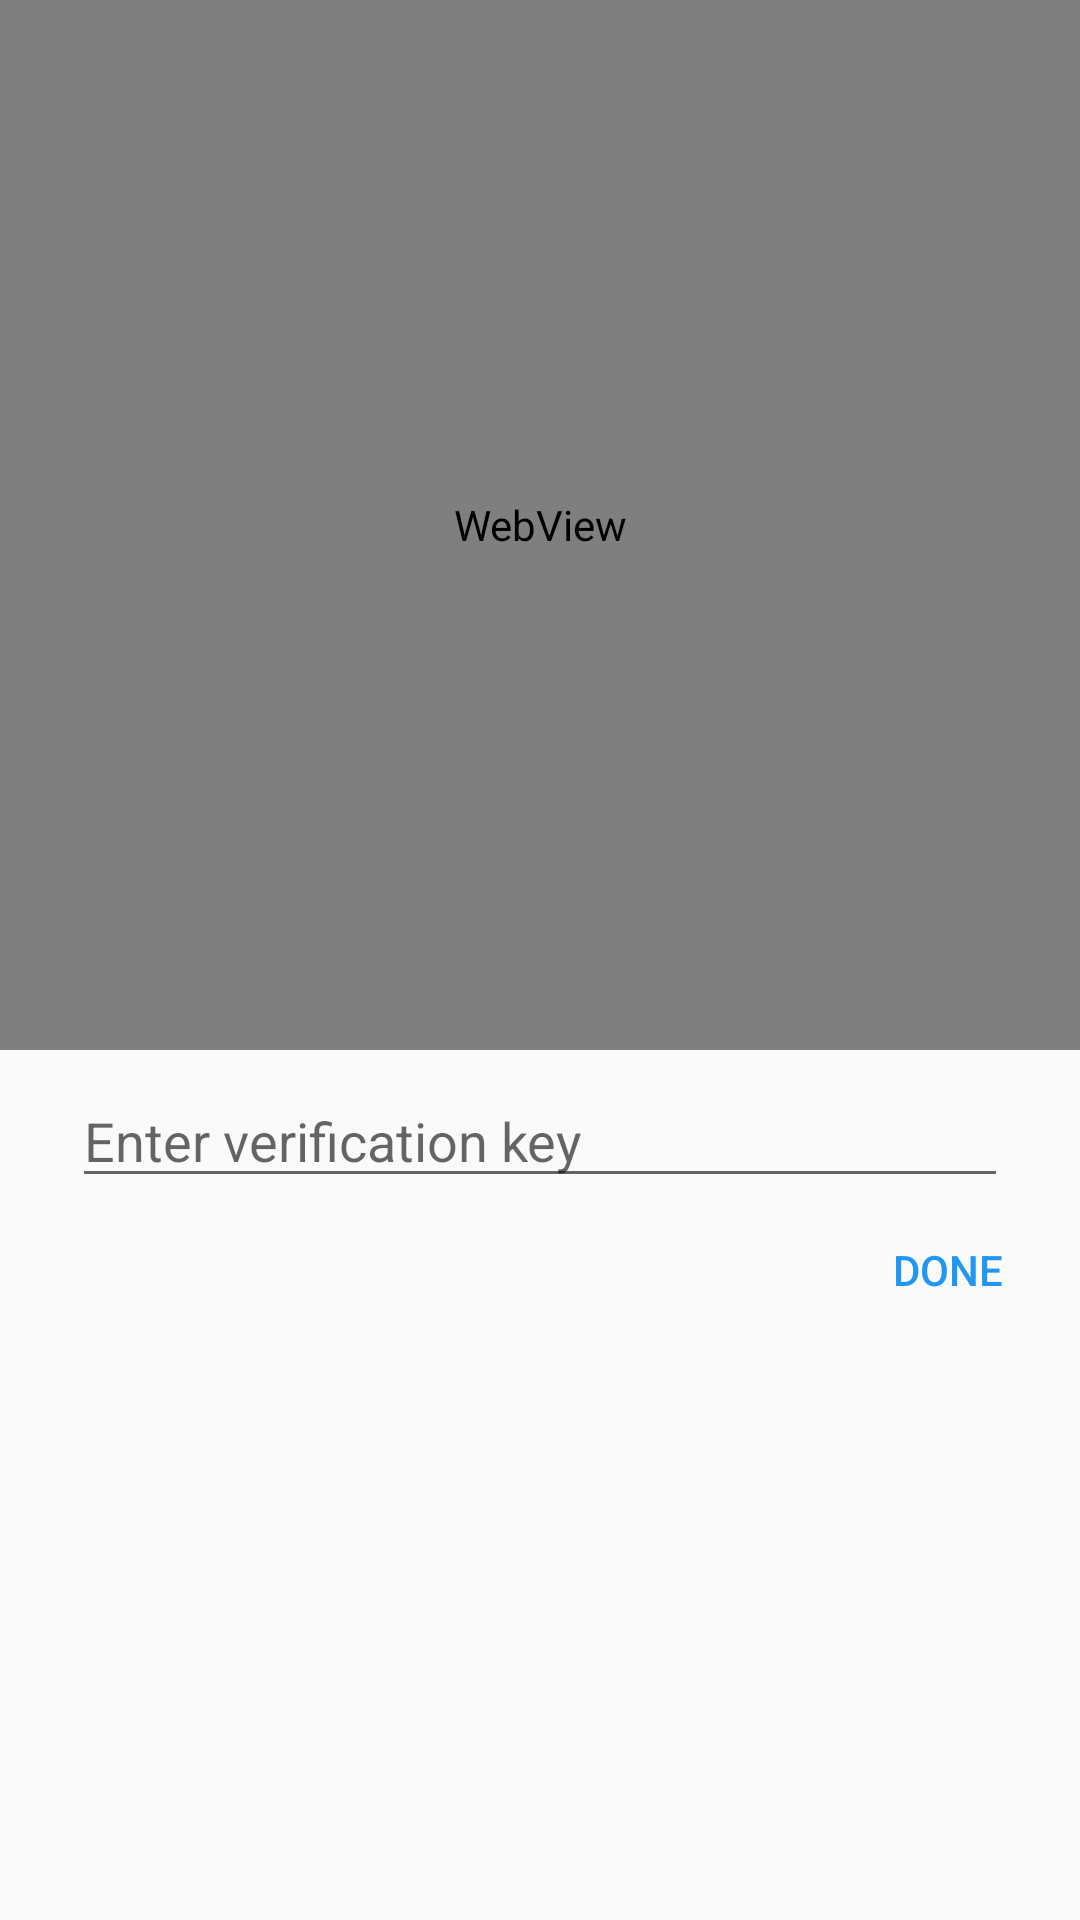

This screen was rendered from an Android layout file. Write that file and the resources it references.
<!-- AndroidManifest.xml: application theme AppTheme -->
<!-- res/layout/fragment_linkedin_login.xml -->
<?xml version="1.0" encoding="utf-8"?>
<RelativeLayout xmlns:android="http://schemas.android.com/apk/res/android"
    android:layout_width="match_parent"
    android:layout_height="match_parent">

    <WebView
        android:id="@+id/webview"
        android:layout_alignParentTop="true"
        android:layout_width="match_parent"
        android:layout_height="350dp" />

    <EditText
        android:layout_marginTop="8dp"
        android:layout_marginLeft="24dp"
        android:layout_marginRight="24dp"
        android:hint="Enter verification key"
        android:id="@+id/verifierInput"
        android:layout_below="@id/webview"
        android:layout_width="match_parent"
        android:layout_height="wrap_content" />

    <Button
        android:id="@+id/doneButton"
        android:layout_width="wrap_content"
        android:layout_height="wrap_content"
        android:text="Done"
        style="?android:attr/borderlessButtonStyle"
        android:textColor="@color/primary_accent"
        android:layout_below="@id/verifierInput"
        android:layout_alignParentRight="true" />

</RelativeLayout>
<!-- resources referenced by this layout -->
<resources>
  <color name="primary_accent">#2196F3</color>
  <style name="AppTheme" parent="Theme.AppCompat.Light.NoActionBar">
          
          <item name="colorPrimary">@color/primary</item>
          <item name="colorPrimaryDark">@color/primary_dark</item>
          <item name="windowActionBar">false</item>
          <item name="colorAccent">@color/primary_accent</item>
  
          <item name="floatingHintEditTextStyle">@style/Widget.FloatingHintEditText</item>
  
      </style>
  <color name="primary">#3F51B5</color>
  <color name="primary_dark">#303F9F</color>
  <style name="Widget.FloatingHintEditText" parent="@android:style/Widget.EditText">
          <item name="android:paddingTop">0dp</item>
      </style>
</resources>
